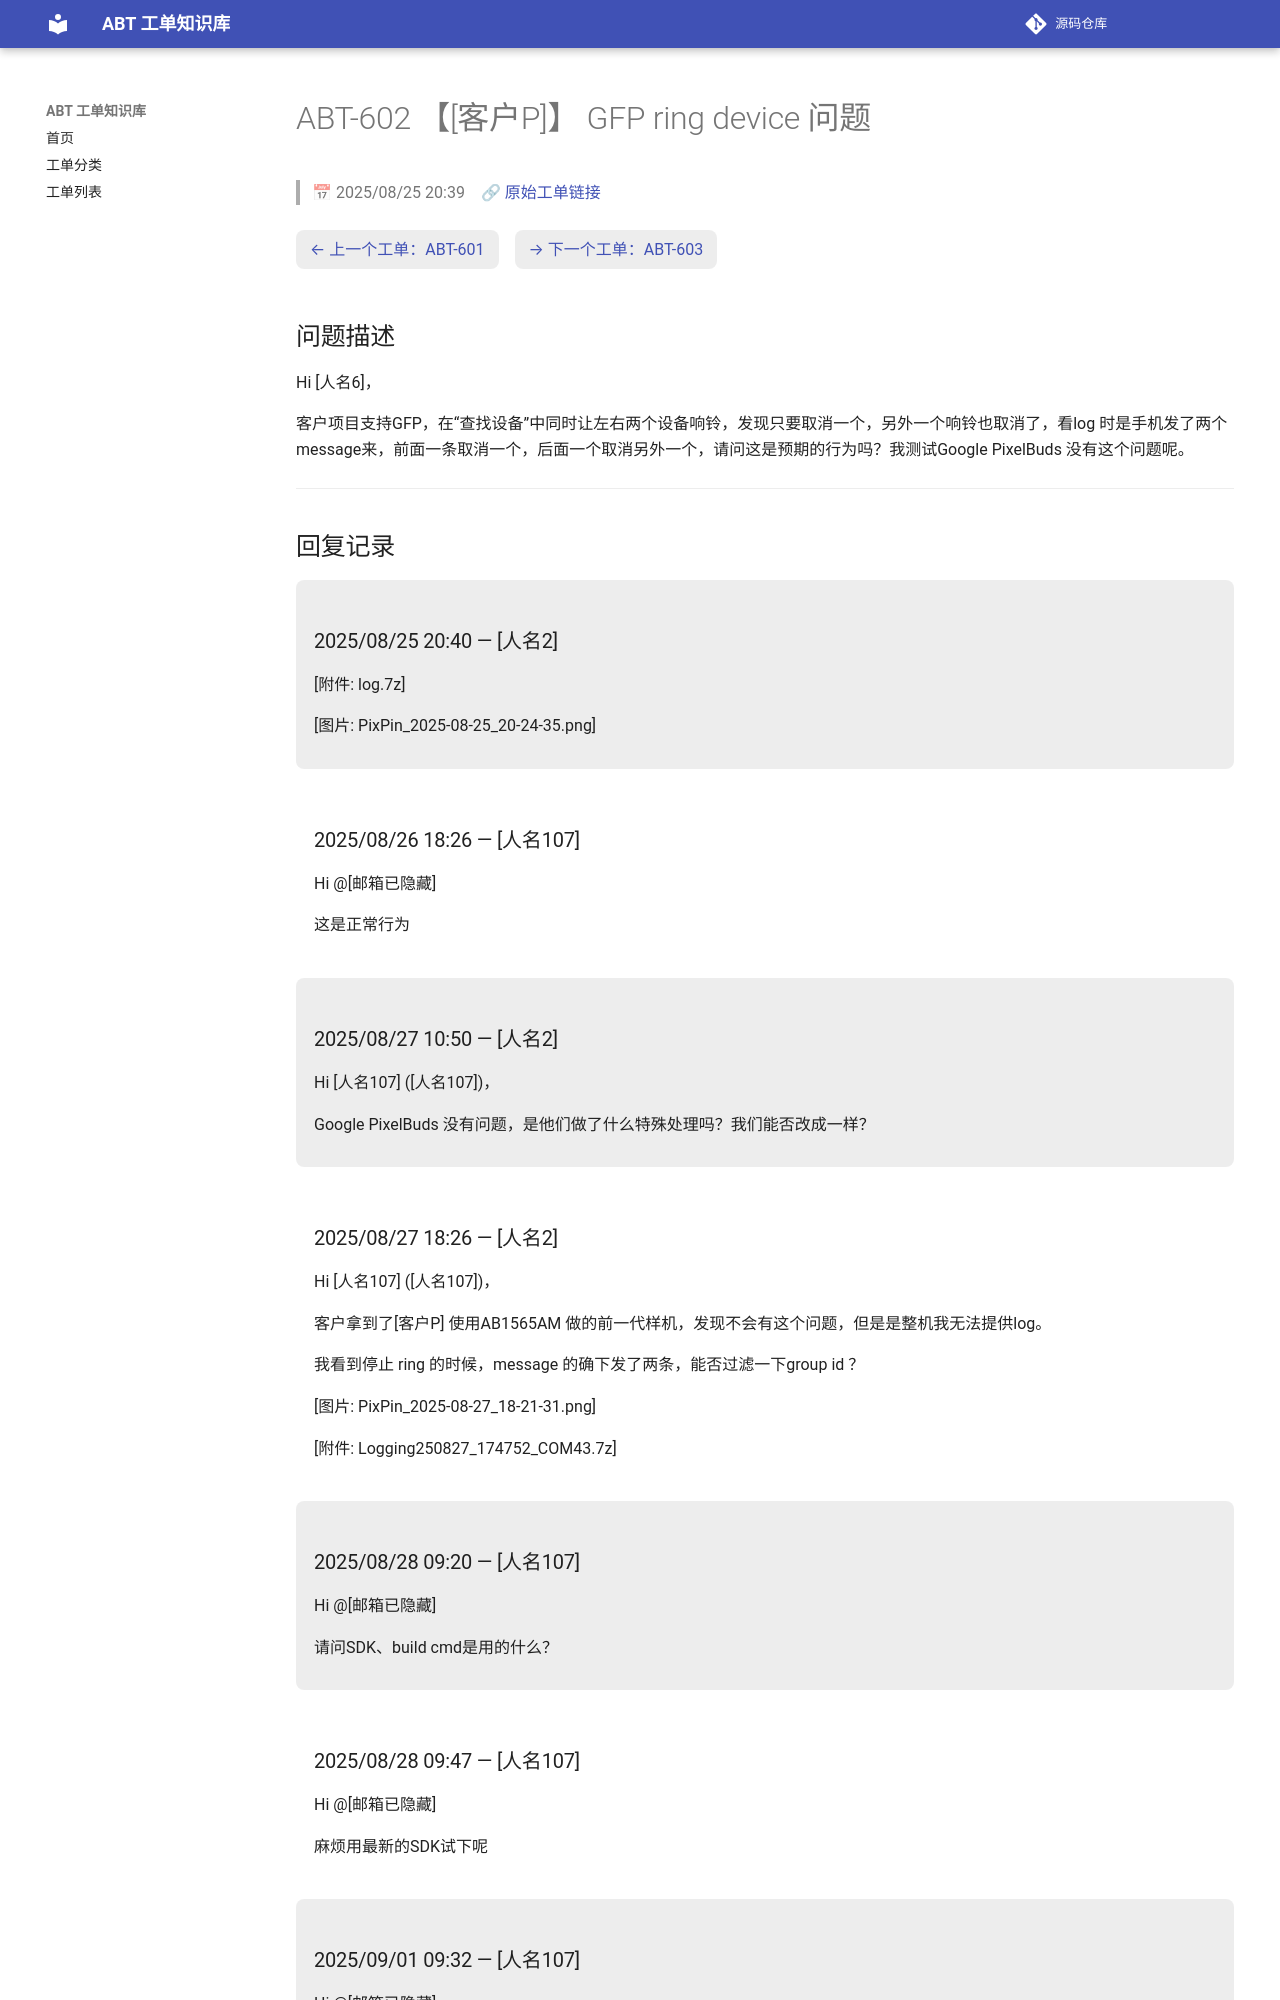

repository: luckycee/airoha-kb · page: tickets/ABT-602/index.html · generator: mkdocs

---
id: ABT-602
title: "【[客户P]】 GFP ring device 问题"
date: 2025/08/25 20:39
status: Closed
source: https://eservice.airoha.com.tw/servicedesk/customer/portal/1038/MIUIX1565-602
---

# ABT-602 【[客户P]】 GFP ring device 问题

> 📅 2025/08/25 20:39　🔗 [原始工单链接](https://eservice.airoha.com.tw/servicedesk/customer/portal/1038/MIUIX1565-602)

<div class="ticket-nav" markdown="1">

[← 上一个工单：ABT-601](ABT-601.md)　[→ 下一个工单：ABT-603](ABT-603.md)

</div>

## 问题描述

Hi [人名6]，

客户项目支持GFP，在“查找设备”中同时让左右两个设备响铃，发现只要取消一个，另外一个响铃也取消了，看log 时是手机发了两个message来，前面一条取消一个，后面一个取消另外一个，请问这是预期的行为吗？我测试Google PixelBuds 没有这个问题呢。

---

## 回复记录

<div class="reply odd" markdown="1">

### 2025/08/25 20:40 — [人名2]

[附件: log.7z]

[图片: PixPin_2025-08-25_20-24-35.png]

</div>

<div class="reply even" markdown="1">

### 2025/08/26 18:26 — [人名107]

Hi @[邮箱已隐藏] 

这是正常行为

</div>

<div class="reply odd" markdown="1">

### 2025/08/27 10:50 — [人名2]

Hi [人名107] ([人名107])，



Google PixelBuds 没有问题，是他们做了什么特殊处理吗？我们能否改成一样？

</div>

<div class="reply even" markdown="1">

### 2025/08/27 18:26 — [人名2]

Hi [人名107] ([人名107])，



客户拿到了[客户P] 使用AB1565AM 做的前一代样机，发现不会有这个问题，但是是整机我无法提供log。



我看到停止 ring 的时候，message 的确下发了两条，能否过滤一下group id ？

[图片: PixPin_2025-08-27_18-21-31.png]

[附件: Logging250827_174752_COM43.7z]

</div>

<div class="reply odd" markdown="1">

### 2025/08/28 09:20 — [人名107]

Hi @[邮箱已隐藏] 

请问SDK、build cmd是用的什么？

</div>

<div class="reply even" markdown="1">
